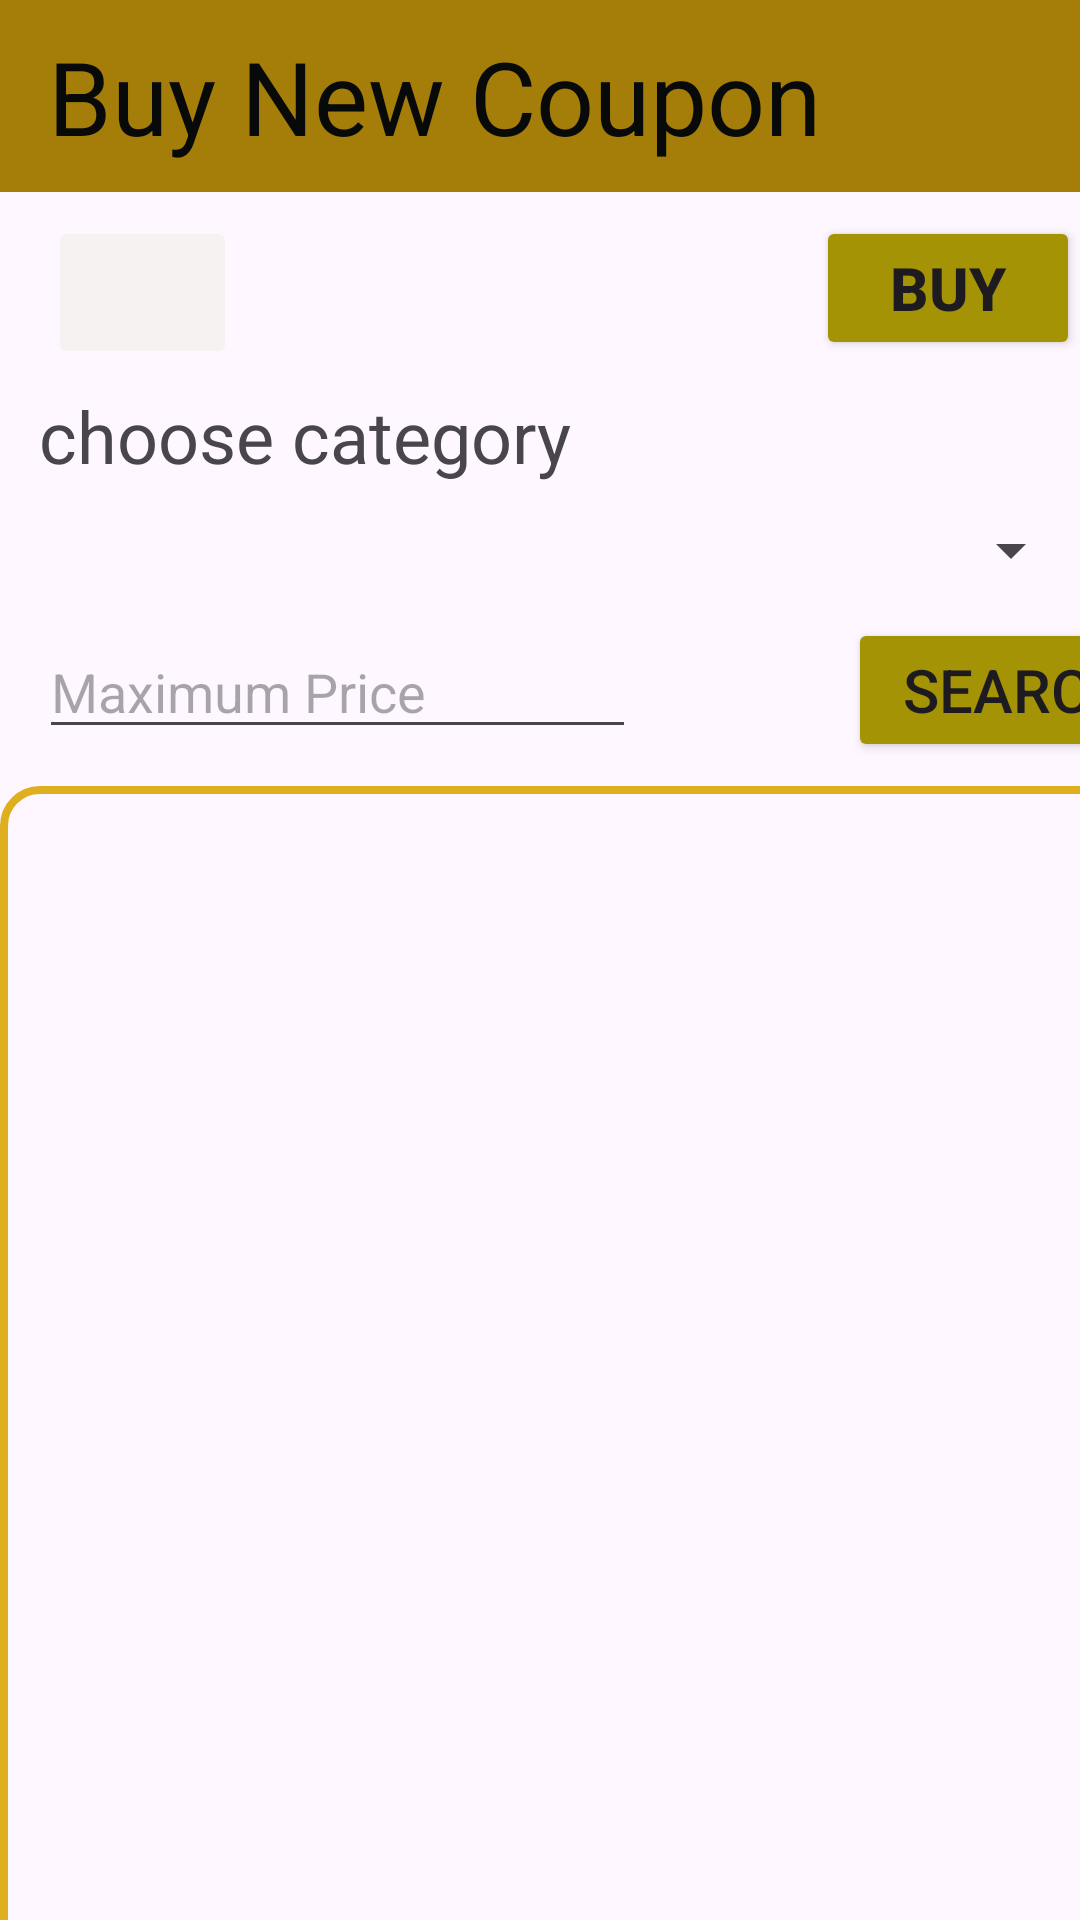

Here is an Android app screen rendered from its layout file. Give the layout XML and the strings, colors and styles it references.
<!-- AndroidManifest.xml: application theme Theme.DataBases -->
<!-- res/layout/activity_buy_coupon.xml -->
<?xml version="1.0" encoding="utf-8"?>
<androidx.constraintlayout.widget.ConstraintLayout xmlns:android="http://schemas.android.com/apk/res/android"
xmlns:app="http://schemas.android.com/apk/res-auto"
xmlns:tools="http://schemas.android.com/tools"
android:layout_width="match_parent"
android:layout_height="match_parent"
tools:context=".BuyCouponActivity">

    <LinearLayout
        android:layout_width="match_parent"
        android:layout_height="match_parent"
        android:orientation="vertical">

        <androidx.appcompat.widget.Toolbar
            android:id="@+id/buyCpn_toolBar"
            android:layout_width="match_parent"
            android:layout_height="wrap_content"
            android:background="#A57E0A"
            android:minHeight="?attr/actionBarSize"
            android:theme="?attr/actionBarTheme"
            app:title="Buy New Coupon"
            app:titleTextAppearance="@style/TextAppearance.AppCompat.Display1"
            app:titleTextColor="#080909" />

        <LinearLayout
            android:layout_width="match_parent"
            android:layout_height="wrap_content"
            android:orientation="horizontal">

            <ImageButton
                android:id="@+id/buyCpn_btnBack"
                android:layout_width="63dp"
                android:layout_height="51dp"
                android:layout_marginStart="16dp"
                android:layout_marginTop="8dp"
                android:backgroundTint="#F6F2F2"
                android:scaleType="fitCenter"
                app:srcCompat="@drawable/back" />

            <Space
                android:layout_width="380dp"
                android:layout_height="wrap_content"
                android:layout_weight="1" />

            <Button
                android:id="@+id/buyCpn_btnbuy"
                android:layout_width="wrap_content"
                android:layout_height="wrap_content"
                android:layout_marginTop="8dp"
                android:backgroundTint="#A39305"
                android:text="buy"
                android:textSize="20sp"
                android:textStyle="bold" />

        </LinearLayout>

        <androidx.constraintlayout.widget.ConstraintLayout
            android:id="@+id/constraintLayout"
            android:layout_width="409dp"
            android:layout_height="138dp"
            android:layout_marginBottom="1dp">

            <TextView
                android:id="@+id/textView4"
                android:layout_width="325dp"
                android:layout_height="32dp"
                android:text="choose category"
                android:textSize="24sp"
                app:layout_constraintBottom_toTopOf="@+id/buyCpn_categorySpinner"
                app:layout_constraintEnd_toEndOf="parent"
                app:layout_constraintHorizontal_bias="0.154"
                app:layout_constraintStart_toStartOf="parent"
                app:layout_constraintTop_toTopOf="parent"
                app:layout_constraintVertical_bias="1.0" />

            <Spinner
                android:id="@+id/buyCpn_categorySpinner"
                android:layout_width="348dp"
                android:layout_height="45dp"
                android:layout_weight="1"
                app:layout_constraintBottom_toTopOf="@+id/space"
                app:layout_constraintEnd_toEndOf="parent"
                app:layout_constraintHorizontal_bias="0.213"
                app:layout_constraintStart_toStartOf="parent" />

            <Space
                android:id="@+id/space"
                android:layout_width="match_parent"
                android:layout_height="wrap_content"
                app:layout_constraintBottom_toTopOf="@+id/linearLayout" />

            <LinearLayout
                android:id="@+id/linearLayout"
                android:layout_width="383dp"
                android:layout_height="55dp"
                android:orientation="horizontal"
                app:layout_constraintBottom_toBottomOf="parent"
                app:layout_constraintEnd_toEndOf="parent"
                app:layout_constraintStart_toStartOf="parent">

                <EditText
                    android:id="@+id/buyCpn_etMaxPrice"
                    android:layout_width="199dp"
                    android:layout_height="wrap_content"
                    android:ems="10"
                    android:hint="Maximum Price"
                    android:inputType="text"
                    app:layout_constraintEnd_toEndOf="parent"
                    app:layout_constraintStart_toStartOf="parent" />

                <Space
                    android:layout_width="58dp"
                    android:layout_height="58dp"
                    android:layout_weight="1" />

                <Button
                    android:id="@+id/buyCpn_btnSearch"
                    android:layout_width="wrap_content"
                    android:layout_height="wrap_content"
                    android:layout_weight="1"
                    android:backgroundTint="#A39305"
                    android:text="Search"
                    android:textSize="20sp"
                    app:layout_constraintEnd_toEndOf="parent"
                    app:layout_constraintStart_toStartOf="parent" />

            </LinearLayout>


        </androidx.constraintlayout.widget.ConstraintLayout>

        <ListView
            android:id="@+id/buyCpn_lvCoupons"
            android:layout_width="395dp"
            android:layout_height="521dp"
            android:background="@drawable/border" />

    </LinearLayout>

</androidx.constraintlayout.widget.ConstraintLayout>
<!-- resources referenced by this layout -->
<resources>
  <!-- drawable border (drawable) -->
  <?xml version="1.0" encoding="utf-8"?>
  
  <shape
      xmlns:android="http://schemas.android.com/apk/res/android"
      android:shape="rectangle">
      <solid
          android:color="@android:color/transparent"/>
  
      <corners
          android:bottomRightRadius="12dp"
          android:bottomLeftRadius="12dp"
          android:topLeftRadius="12dp"
          android:topRightRadius="12dp"/>
      <stroke
          android:color="#e0af1f"
          android:width="2.5dp"/>
  </shape>
  <style name="Theme.DataBases" parent="Base.Theme.DataBases" />
  <style name="Base.Theme.DataBases" parent="Theme.Material3.DayNight.NoActionBar">
          
          
      </style>
</resources>
